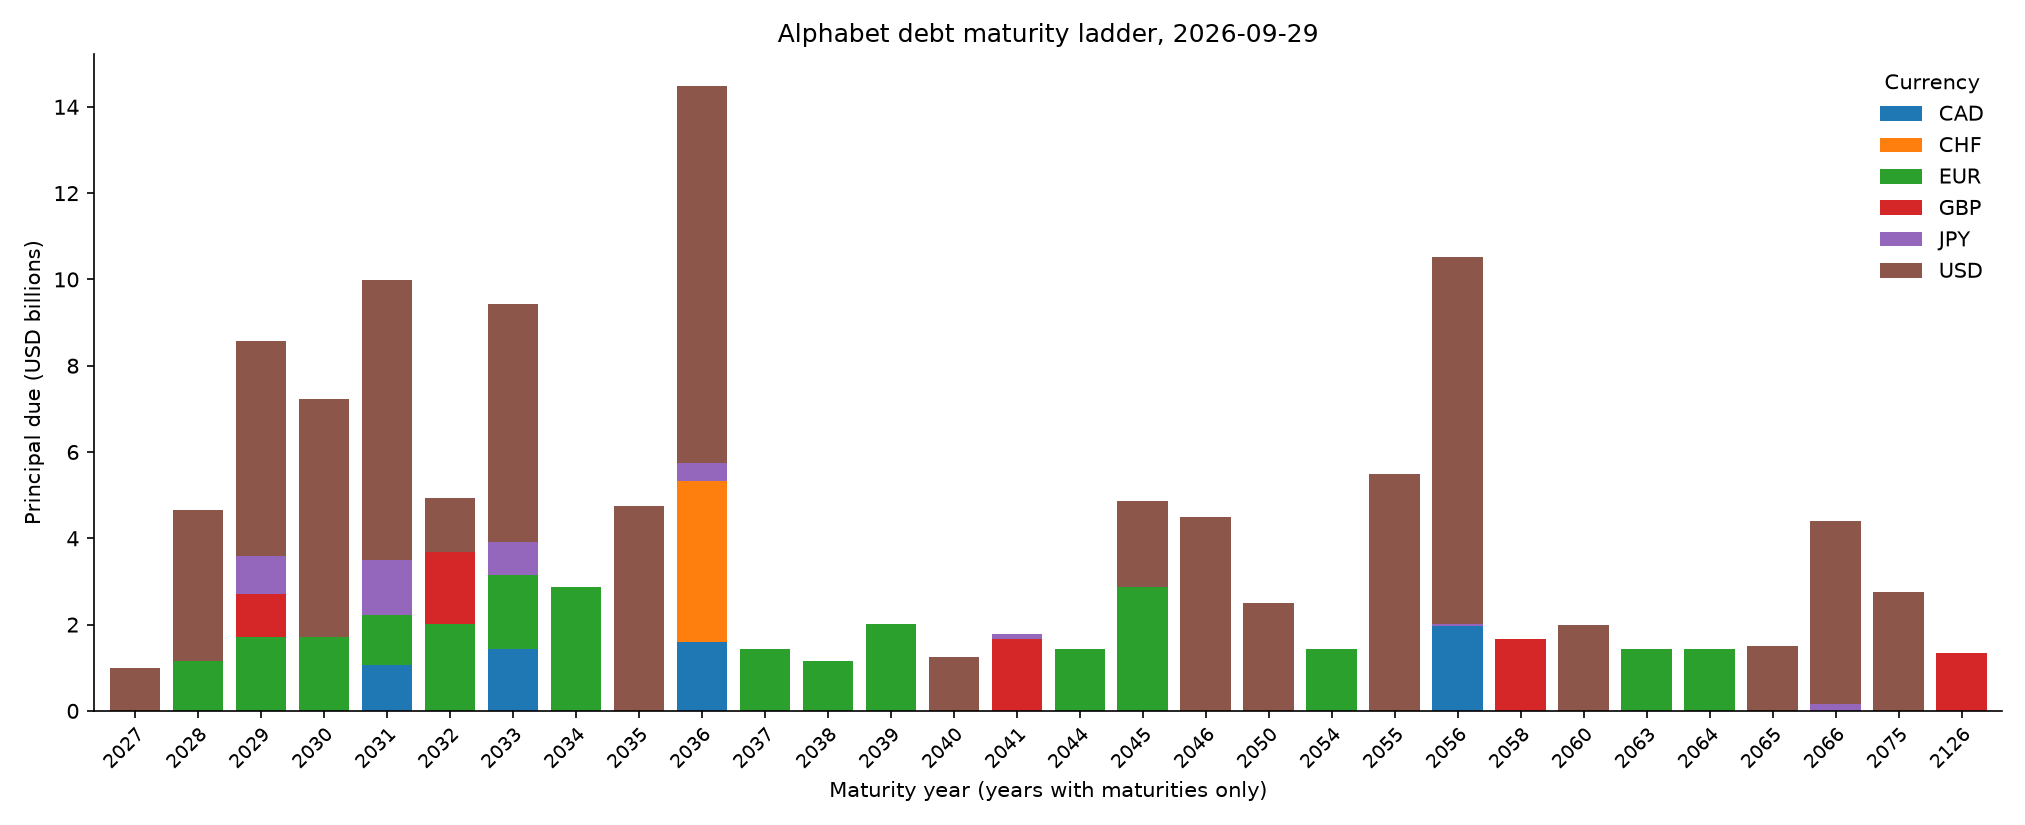

Data behind this chart, as committed beside it:
year, CAD, CHF, EUR, GBP, JPY, USD, TOTAL
2027, 0.0, 0.0, 0.0, 0.0, 0.0, 1000000000, 1000000000
2028, 0.0, 0.0, 1145790000, 0.0, 0.0, 3500000000, 4645790000
2029, 0.0, 0.0, 1718685000, 1001442000, 860154000, 5000000000, 8580281000
2030, 0.0, 0.0, 1718685000, 0.0, 0.0, 5500000000, 7218685000
2031, 1067388000, 0.0, 1145790000, 0.0, 1272774000, 6500000000, 9985952000
2032, 0.0, 0.0, 2005132500, 1669070000, 0.0, 1250000000, 4924202500
2033, 1423184000, 0.0, 1718685000, 0.0, 782073600, 5500000000, 9423942600
2034, 0.0, 0.0, 2864475000, 0.0, 0.0, 0.0, 2864475000
2035, 0.0, 0.0, 0.0, 0.0, 0.0, 4750000000, 4750000000
2036, 1601082000, 3725488802, 0.0, 0.0, 411985200, 8750000000, 14488556002
2037, 0.0, 0.0, 1432237500, 0.0, 0.0, 0.0, 1432237500
2038, 0.0, 0.0, 1145790000, 0.0, 0.0, 0.0, 1145790000
2039, 0.0, 0.0, 2005132500, 0.0, 0.0, 0.0, 2005132500
2040, 0.0, 0.0, 0.0, 0.0, 0.0, 1250000000, 1250000000
2041, 0.0, 0.0, 0.0, 1669070000, 121246800, 0.0, 1790316800
2042, 0.0, 0.0, 0.0, 0.0, 0.0, 0.0, 0.0
2043, 0.0, 0.0, 0.0, 0.0, 0.0, 0.0, 0.0
2044, 0.0, 0.0, 1432237500, 0.0, 0.0, 0.0, 1432237500
2045, 0.0, 0.0, 2864475000, 0.0, 0.0, 2000000000, 4864475000
2046, 0.0, 0.0, 0.0, 0.0, 0.0, 4500000000, 4500000000
2047, 0.0, 0.0, 0.0, 0.0, 0.0, 0.0, 0.0
2048, 0.0, 0.0, 0.0, 0.0, 0.0, 0.0, 0.0
2049, 0.0, 0.0, 0.0, 0.0, 0.0, 0.0, 0.0
2050, 0.0, 0.0, 0.0, 0.0, 0.0, 2500000000, 2500000000
2051, 0.0, 0.0, 0.0, 0.0, 0.0, 0.0, 0.0
2052, 0.0, 0.0, 0.0, 0.0, 0.0, 0.0, 0.0
2053, 0.0, 0.0, 0.0, 0.0, 0.0, 0.0, 0.0
2054, 0.0, 0.0, 1432237500, 0.0, 0.0, 0.0, 1432237500
2055, 0.0, 0.0, 0.0, 0.0, 0.0, 5500000000, 5500000000
2056, 1956878000, 0.0, 0.0, 0.0, 59036400, 8500000000, 10515914400
2057, 0.0, 0.0, 0.0, 0.0, 0.0, 0.0, 0.0
2058, 0.0, 0.0, 0.0, 1669070000, 0.0, 0.0, 1669070000
2059, 0.0, 0.0, 0.0, 0.0, 0.0, 0.0, 0.0
2060, 0.0, 0.0, 0.0, 0.0, 0.0, 2000000000, 2000000000
2061, 0.0, 0.0, 0.0, 0.0, 0.0, 0.0, 0.0
2062, 0.0, 0.0, 0.0, 0.0, 0.0, 0.0, 0.0
2063, 0.0, 0.0, 1432237500, 0.0, 0.0, 0.0, 1432237500
2064, 0.0, 0.0, 1432237500, 0.0, 0.0, 0.0, 1432237500
2065, 0.0, 0.0, 0.0, 0.0, 0.0, 1500000000, 1500000000
2066, 0.0, 0.0, 0.0, 0.0, 152352000, 4250000000, 4402352000
2067, 0.0, 0.0, 0.0, 0.0, 0.0, 0.0, 0.0
2068, 0.0, 0.0, 0.0, 0.0, 0.0, 0.0, 0.0
2069, 0.0, 0.0, 0.0, 0.0, 0.0, 0.0, 0.0
2070, 0.0, 0.0, 0.0, 0.0, 0.0, 0.0, 0.0
2071, 0.0, 0.0, 0.0, 0.0, 0.0, 0.0, 0.0
2072, 0.0, 0.0, 0.0, 0.0, 0.0, 0.0, 0.0
2073, 0.0, 0.0, 0.0, 0.0, 0.0, 0.0, 0.0
2074, 0.0, 0.0, 0.0, 0.0, 0.0, 0.0, 0.0
2075, 0.0, 0.0, 0.0, 0.0, 0.0, 2750000000, 2750000000
2076, 0.0, 0.0, 0.0, 0.0, 0.0, 0.0, 0.0
2077, 0.0, 0.0, 0.0, 0.0, 0.0, 0.0, 0.0
2078, 0.0, 0.0, 0.0, 0.0, 0.0, 0.0, 0.0
2079, 0.0, 0.0, 0.0, 0.0, 0.0, 0.0, 0.0
2080, 0.0, 0.0, 0.0, 0.0, 0.0, 0.0, 0.0
2081, 0.0, 0.0, 0.0, 0.0, 0.0, 0.0, 0.0
2082, 0.0, 0.0, 0.0, 0.0, 0.0, 0.0, 0.0
2083, 0.0, 0.0, 0.0, 0.0, 0.0, 0.0, 0.0
2084, 0.0, 0.0, 0.0, 0.0, 0.0, 0.0, 0.0
2085, 0.0, 0.0, 0.0, 0.0, 0.0, 0.0, 0.0
2086, 0.0, 0.0, 0.0, 0.0, 0.0, 0.0, 0.0
... 40 more rows
